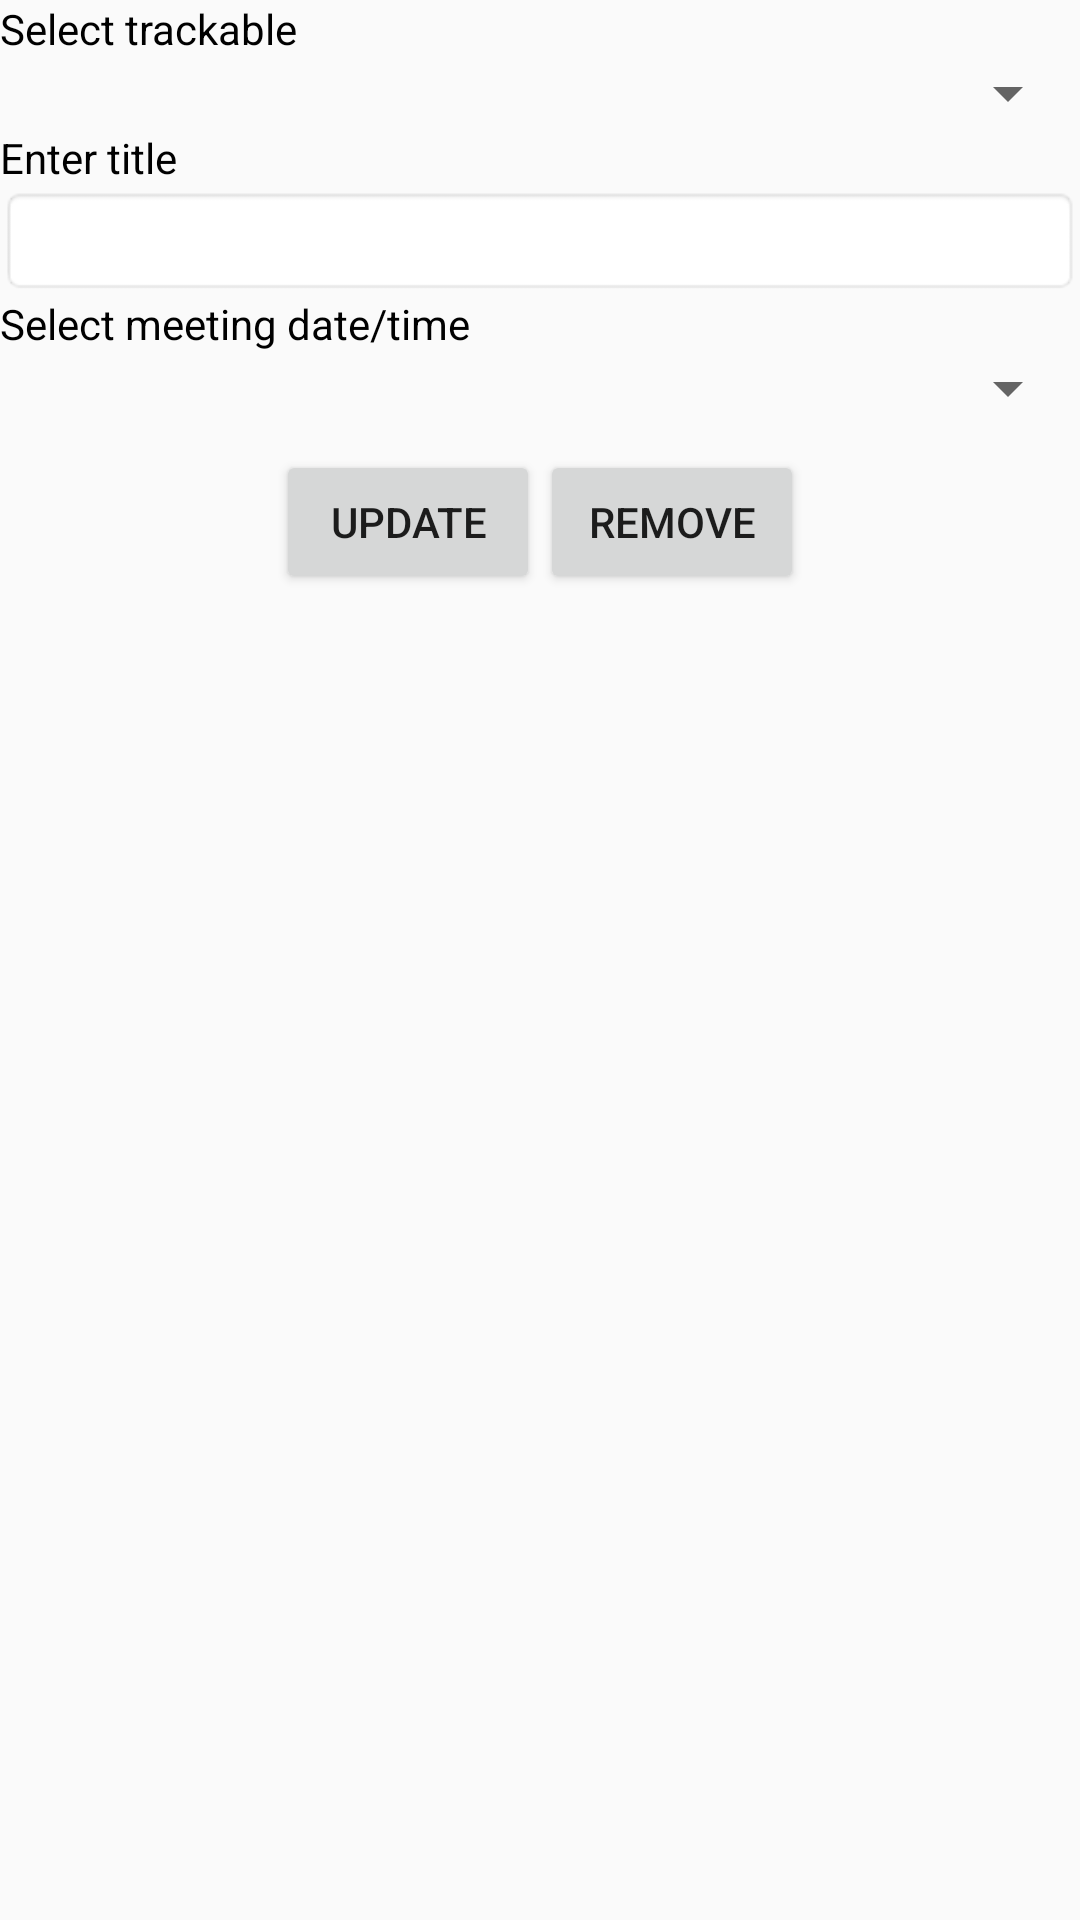

This screen was rendered from an Android layout file. Write that file and the resources it references.
<!-- AndroidManifest.xml: application theme AppTheme -->
<!-- res/layout/edit_tracking.xml -->
<?xml version="1.0" encoding="utf-8"?>
<RelativeLayout xmlns:android="http://schemas.android.com/apk/res/android"
    android:layout_width="fill_parent"
    android:layout_height="fill_parent" >

    <TextView
        android:id="@+id/editTrackableName"
        android:layout_width="fill_parent"
        android:layout_height="wrap_content"
        android:text="@string/select_trackable"
        android:textColor="@color/black"/>

    <Spinner
        android:id="@+id/editTrackableNameSpinner"
        android:layout_width="match_parent"
        android:layout_height="wrap_content"
        android:layout_below="@+id/editTrackableName" />

    <TextView
        android:id="@+id/editTitle"
        android:layout_width="fill_parent"
        android:layout_height="wrap_content"
        android:layout_below="@id/editTrackableNameSpinner"
        android:text="@string/enter_title"
        android:textColor="@color/black"/>

    <EditText
        android:id="@+id/editTitleEntry"
        android:layout_width="fill_parent"
        android:layout_height="wrap_content"
        android:layout_below="@id/editTitle"
        android:background="@android:drawable/editbox_background"
        android:inputType="text"
        android:textColor="@color/black"/>

    <TextView
        android:id="@+id/editMeetDate"
        android:layout_width="fill_parent"
        android:layout_height="wrap_content"
        android:layout_below="@id/editTitleEntry"
        android:text="@string/select_meet_date"
        android:textColor="@color/black"/>

    <Spinner
        android:id="@+id/editMeetDateSpinner"
        android:layout_width="match_parent"
        android:layout_height="wrap_content"
        android:layout_below="@+id/editMeetDate" />

    <LinearLayout
        android:layout_width="match_parent"
        android:layout_height="wrap_content"
        android:layout_alignParentTop="true"
        android:layout_marginTop="150dp"
        android:gravity="center"
        android:orientation="horizontal">

        <Button
            android:id="@+id/updateTracking"
            android:layout_width="wrap_content"
            android:layout_height="wrap_content"
            android:text="@string/update_tracking" />

        <Button
            android:id="@+id/removeTracking"
            android:layout_width="wrap_content"
            android:layout_height="wrap_content"
            android:text="@string/remove_tracking" />
    </LinearLayout>
</RelativeLayout>
<!-- resources referenced by this layout -->
<resources>
  <string name="enter_title">Enter title</string>
  <string name="remove_tracking">Remove</string>
  <string name="select_meet_date">Select meeting date/time</string>
  <string name="select_trackable">Select trackable</string>
  <string name="update_tracking">Update</string>
  <style name="AppTheme" parent="Theme.AppCompat.Light.DarkActionBar">
          
          <item name="colorPrimary">@color/colorPrimary</item>
          <item name="colorPrimaryDark">@color/colorPrimaryDark</item>
          <item name="colorAccent">@color/colorAccent</item>
      </style>
  <!-- not gathered from this repository: default colours our renderer supplied (Android Studio template values) -->
  <color name="black">#FF000000</color>
  <color name="colorPrimary">#FF6200EE</color>
  <color name="colorPrimaryDark">#FF3700B3</color>
  <color name="colorAccent">#FF03DAC5</color>
</resources>
